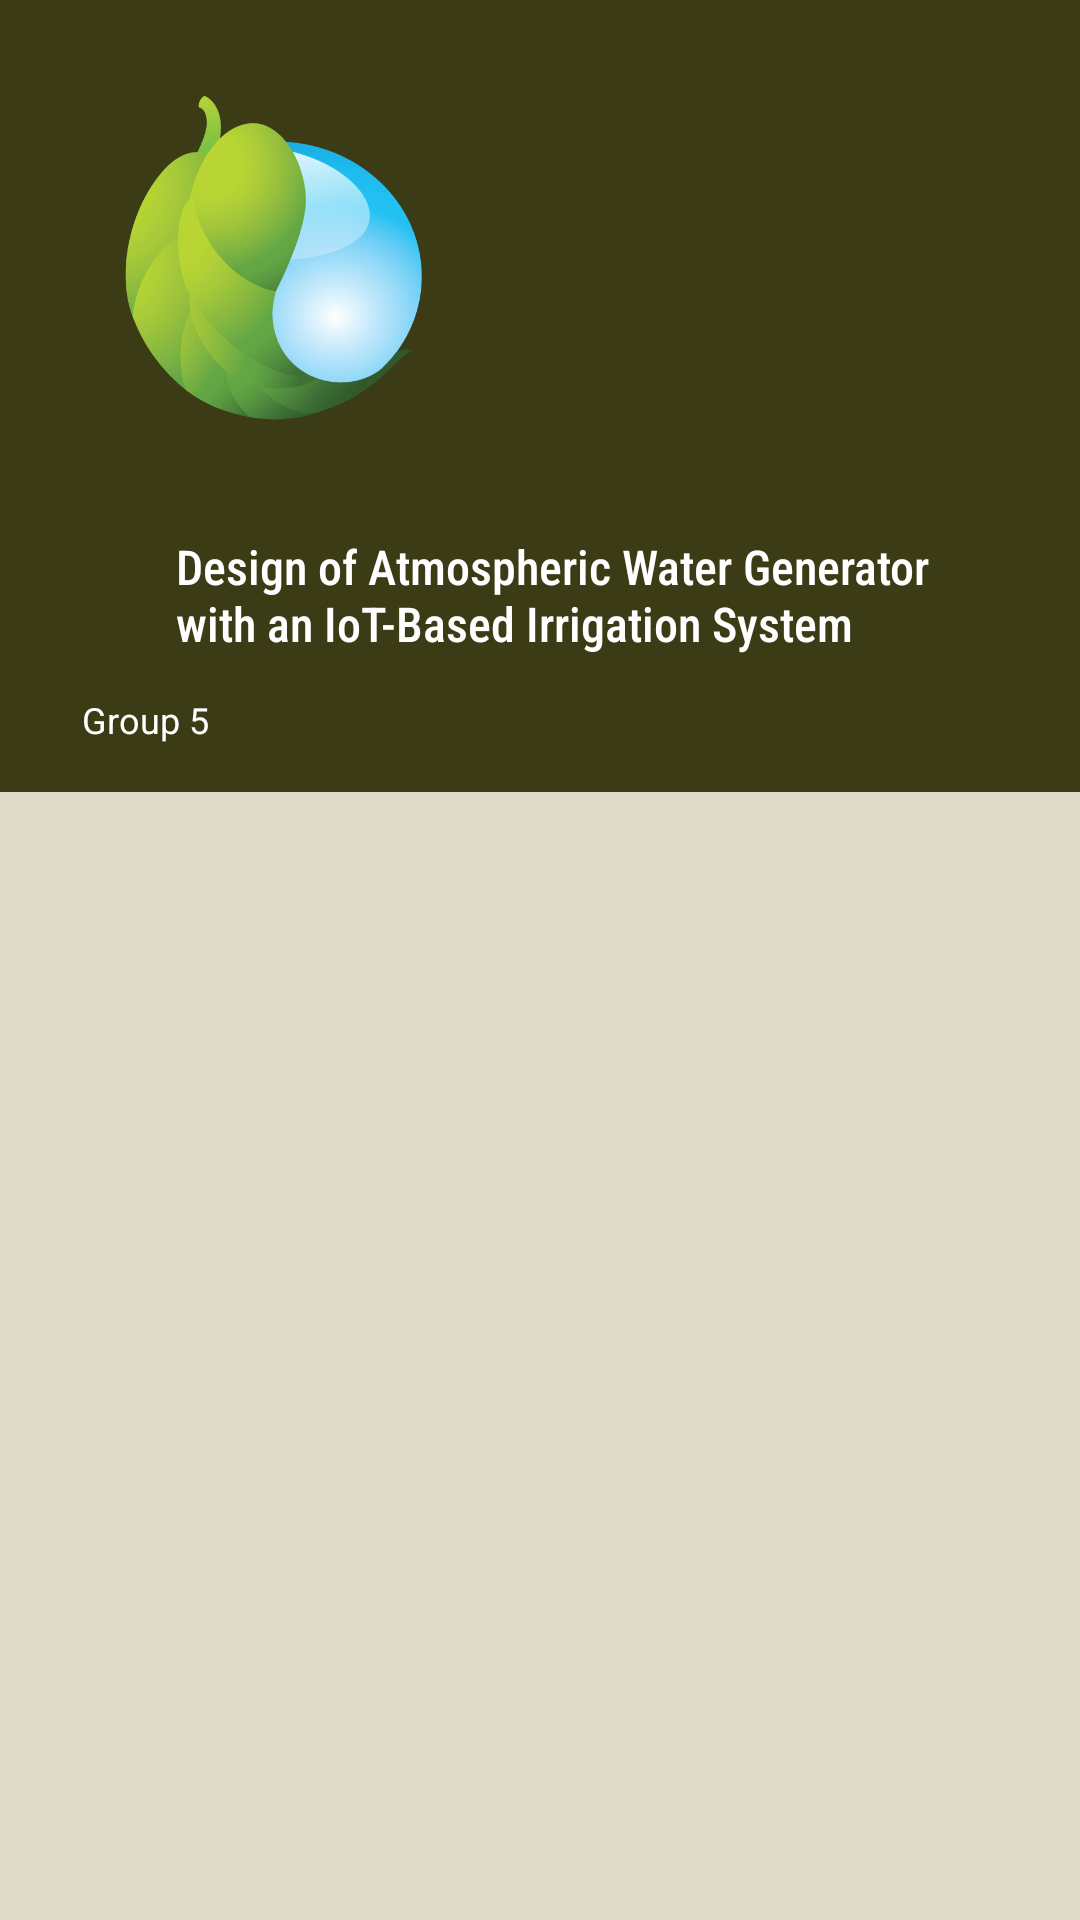

Produce the Android XML layout that renders to this screen, including the resource entries it uses.
<!-- AndroidManifest.xml: application theme Theme.Ortua_App -->
<!-- res/layout/nav_header.xml -->
<?xml version="1.0" encoding="utf-8"?>

<layout xmlns:android="http://schemas.android.com/apk/res/android"
    xmlns:app="http://schemas.android.com/apk/res-auto"
    xmlns:tools="http://schemas.android.com/tools"
    tools:context="com.example.ortua_app.HomeFragment">

    <androidx.constraintlayout.widget.ConstraintLayout
        android:layout_width="match_parent"
        android:layout_height="match_parent"
        android:background="#DFDAC9">

        <ImageView
            android:id="@+id/bg"
            android:layout_width="413dp"
            android:layout_height="264dp"
            android:background="#3b3b16"
            app:layout_constraintBottom_toBottomOf="parent"
            app:layout_constraintEnd_toEndOf="parent"
            app:layout_constraintHorizontal_bias="1.0"
            app:layout_constraintStart_toStartOf="parent"
            app:layout_constraintTop_toTopOf="parent"
            app:layout_constraintVertical_bias="0.0" />

        <TextView
            android:id="@+id/email"
            android:layout_width="wrap_content"
            android:layout_height="wrap_content"
            android:fontFamily="sans-serif"
            android:text="Group 5"
            android:textColor="@color/white"
            android:textSize="12sp"
            app:layout_constraintBottom_toBottomOf="@+id/bg"
            app:layout_constraintEnd_toEndOf="parent"
            app:layout_constraintHorizontal_bias="0.086"
            app:layout_constraintStart_toStartOf="parent"
            app:layout_constraintTop_toTopOf="parent"
            app:layout_constraintVertical_bias="0.935" />

        <ImageView
            android:id="@+id/imageView2"
            android:layout_width="118dp"
            android:layout_height="110dp"
            android:layout_marginStart="32dp"
            android:layout_marginLeft="32dp"
            android:layout_marginTop="32dp"
            app:layout_constraintStart_toStartOf="parent"
            app:layout_constraintTop_toTopOf="parent"
            app:srcCompat="@drawable/logoheader" />

        <TextView
            android:id="@+id/titleTxt"
            android:layout_width="275dp"
            android:layout_height="44dp"
            android:fontFamily="sans-serif-condensed-medium"
            android:text="Design of Atmospheric Water Generator with an IoT-Based Irrigation System"
            android:textColor="#FFFFFF"
            android:textSize="16sp"
            app:layout_constraintBottom_toBottomOf="@+id/bg"
            app:layout_constraintEnd_toEndOf="parent"
            app:layout_constraintHorizontal_bias="0.691"
            app:layout_constraintStart_toStartOf="parent"
            app:layout_constraintTop_toTopOf="parent"
            app:layout_constraintVertical_bias="0.809" />

    </androidx.constraintlayout.widget.ConstraintLayout>
</layout>
<!-- resources referenced by this layout -->
<resources>
  <!-- drawable logoheader: png bitmap (drawable, 25385 bytes) -->
  <style name="Theme.Ortua_App" parent="Theme.MaterialComponents.DayNight.DarkActionBar">
          
          <item name="colorPrimary">@color/purple_500</item>
          <item name="colorPrimaryVariant">@color/purple_700</item>
          <item name="colorOnPrimary">@color/white</item>
          
          <item name="colorSecondary">@color/teal_200</item>
          <item name="colorSecondaryVariant">@color/teal_700</item>
          <item name="colorOnSecondary">@color/black</item>
          
          <item name="android:statusBarColor" tools:targetApi="l">?attr/colorPrimaryVariant</item>
          
      </style>
  <!-- not gathered from this repository: default colours our renderer supplied (Android Studio template values) -->
  <color name="purple_500">#FF6200EE</color>
  <color name="purple_700">#FF3700B3</color>
  <color name="teal_200">#FF03DAC5</color>
  <color name="teal_700">#FF018786</color>
  <color name="black">#FF000000</color>
  <color name="white">#FFFFFFFF</color>
</resources>
